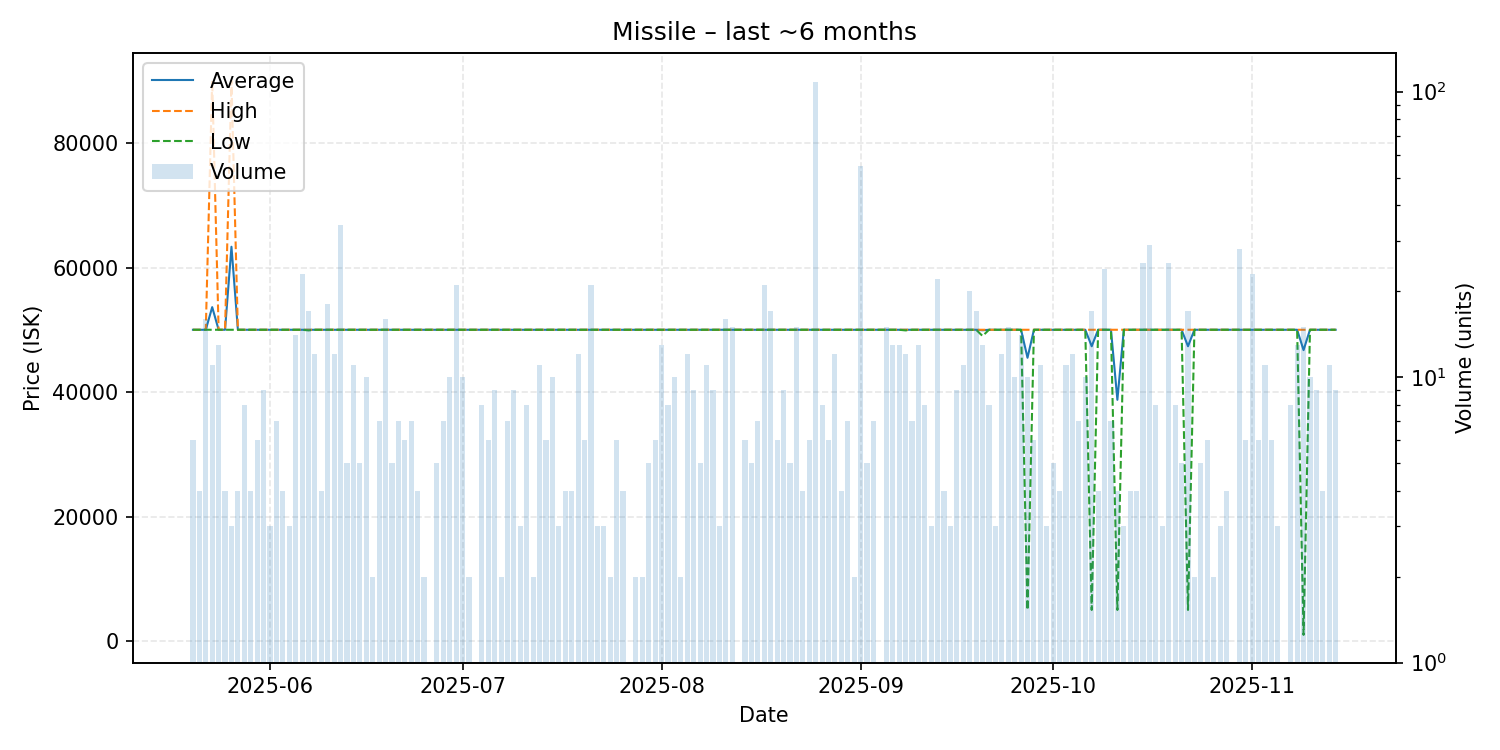

The data file committed next to this chart (first rows):
date, average, highest, lowest, order_count, volume
2025-05-20, 50000, 50000, 50000, 6, 6
2025-05-21, 50000, 50000, 50000, 4, 4
2025-05-22, 50000, 50000, 50000, 16, 16
2025-05-23, 53636, 90000, 50000, 11, 11
2025-05-24, 50000, 50000, 50000, 13, 13
2025-05-25, 50000, 50000, 50000, 4, 4
2025-05-26, 63333, 90000, 50000, 3, 3
2025-05-27, 50000, 50000, 50000, 4, 4
2025-05-28, 50000, 50000, 50000, 8, 8
2025-05-29, 50000, 50000, 50000, 4, 4
2025-05-30, 50000, 50000, 50000, 6, 6
2025-05-31, 50000, 50000, 50000, 9, 9
2025-06-01, 50000, 50000, 50000, 3, 3
2025-06-02, 50000, 50000, 50000, 7, 7
2025-06-03, 50000, 50000, 50000, 4, 4
2025-06-04, 50000, 50000, 50000, 3, 3
2025-06-05, 50006, 50010, 50000, 10, 14
2025-06-06, 50000, 50000, 50000, 23, 23
2025-06-07, 49994, 50000, 49900, 17, 17
2025-06-08, 50000, 50000, 50000, 12, 12
2025-06-09, 50000, 50000, 50000, 4, 4
2025-06-10, 50000, 50000, 50000, 18, 18
2025-06-11, 50001, 50010, 50000, 12, 12
2025-06-12, 50000, 50000, 50000, 10, 34
2025-06-13, 50000, 50000, 50000, 5, 5
2025-06-14, 50000, 50000, 50000, 11, 11
2025-06-15, 50000, 50000, 50000, 5, 5
2025-06-16, 50003, 50010, 50000, 9, 10
2025-06-17, 50000, 50000, 50000, 2, 2
2025-06-18, 50000, 50000, 50000, 7, 7
2025-06-19, 50000, 50000, 50000, 9, 16
2025-06-20, 50000, 50000, 50000, 5, 5
2025-06-21, 50000, 50000, 50000, 7, 7
2025-06-22, 50000, 50000, 50000, 6, 6
2025-06-23, 50000, 50000, 50000, 7, 7
2025-06-24, 50000, 50000, 50000, 4, 4
2025-06-25, 50000, 50000, 50000, 2, 2
2025-06-26, 50000, 50000, 50000, 1, 1
2025-06-27, 50000, 50000, 50000, 5, 5
2025-06-28, 50000, 50000, 50000, 7, 7
2025-06-29, 50000, 50000, 50000, 10, 10
2025-06-30, 50000, 50000, 50000, 21, 21
2025-07-01, 50002, 50010, 50000, 9, 10
2025-07-02, 50005, 50010, 50000, 2, 2
2025-07-03, 50000, 50000, 50000, 1, 1
2025-07-04, 50000, 50000, 50000, 8, 8
2025-07-05, 50000, 50000, 50000, 3, 6
2025-07-06, 50000, 50000, 50000, 9, 9
2025-07-07, 50000, 50000, 50000, 2, 2
2025-07-08, 50000, 50000, 50000, 7, 7
2025-07-09, 50000, 50000, 50000, 9, 9
2025-07-10, 50000, 50000, 50000, 3, 3
2025-07-11, 50000, 50000, 50000, 8, 8
2025-07-12, 50000, 50000, 50000, 2, 2
2025-07-13, 50000, 50000, 50000, 11, 11
2025-07-14, 50000, 50000, 50000, 6, 6
2025-07-15, 50000, 50000, 50000, 10, 10
2025-07-16, 50000, 50000, 50000, 3, 3
2025-07-17, 50000, 50000, 50000, 4, 4
2025-07-18, 50000, 50000, 50000, 4, 4
... 116 more rows
